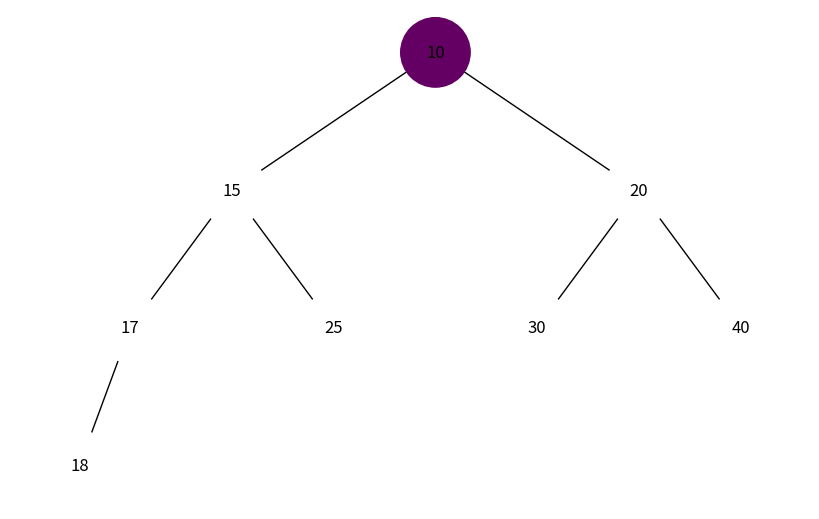
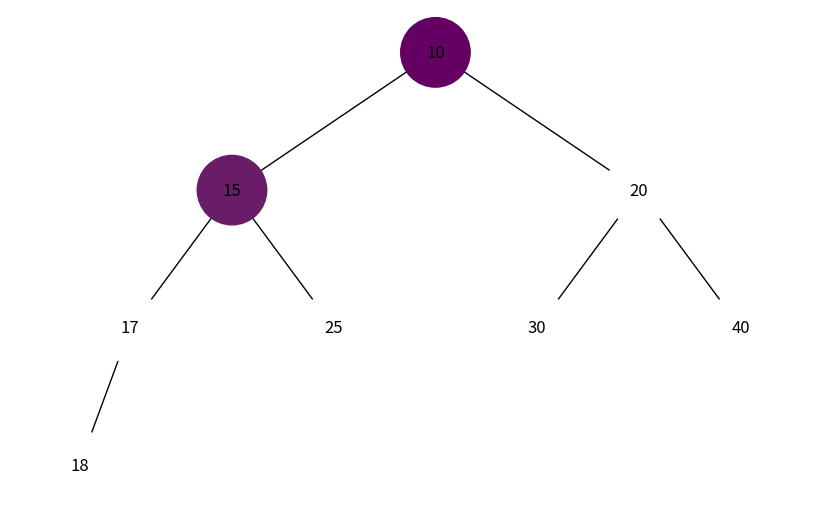
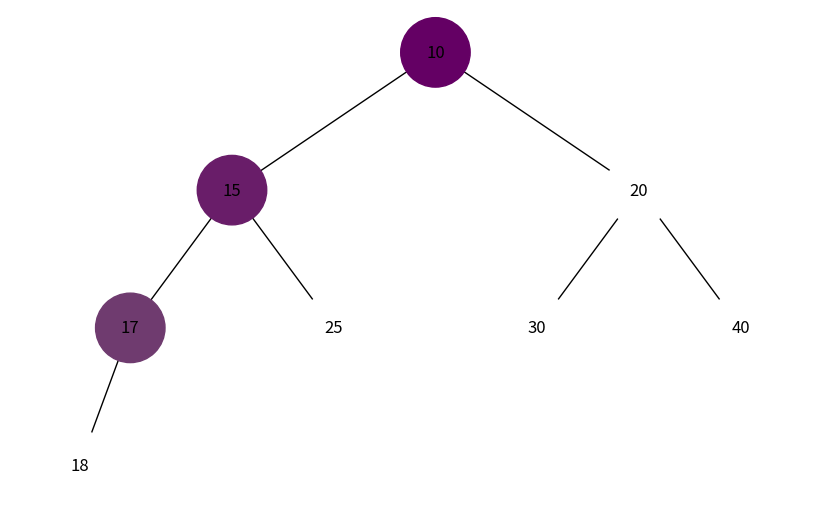
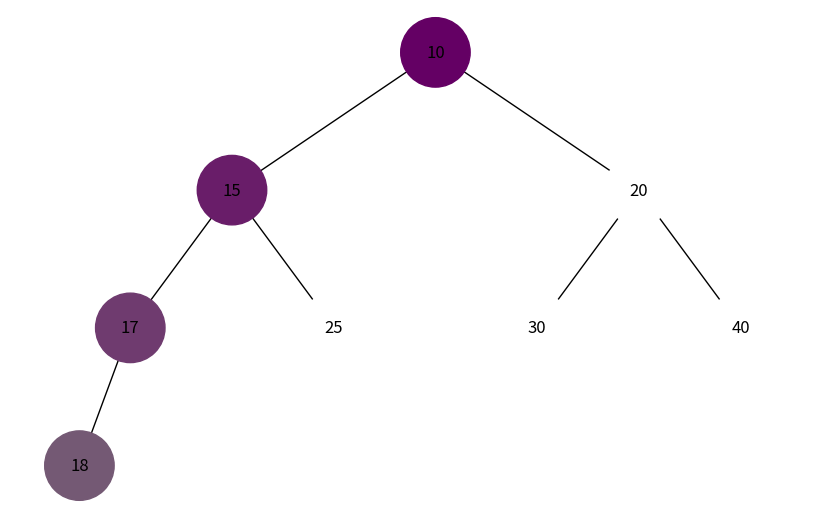
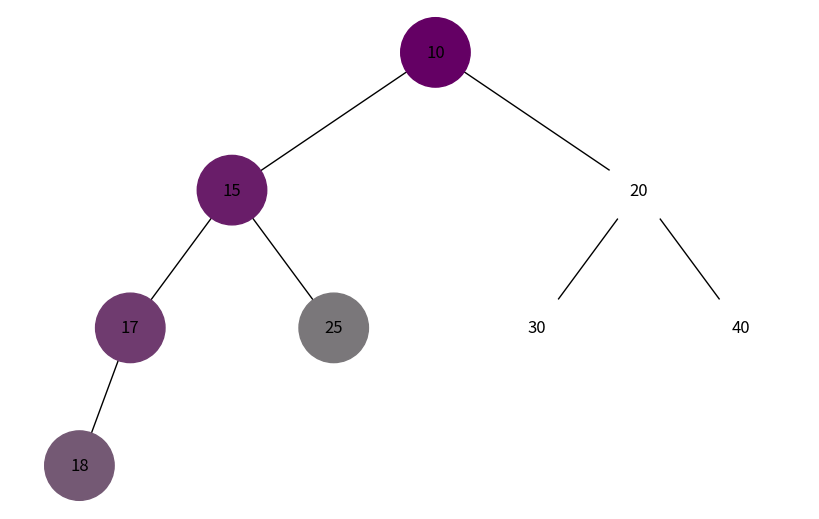
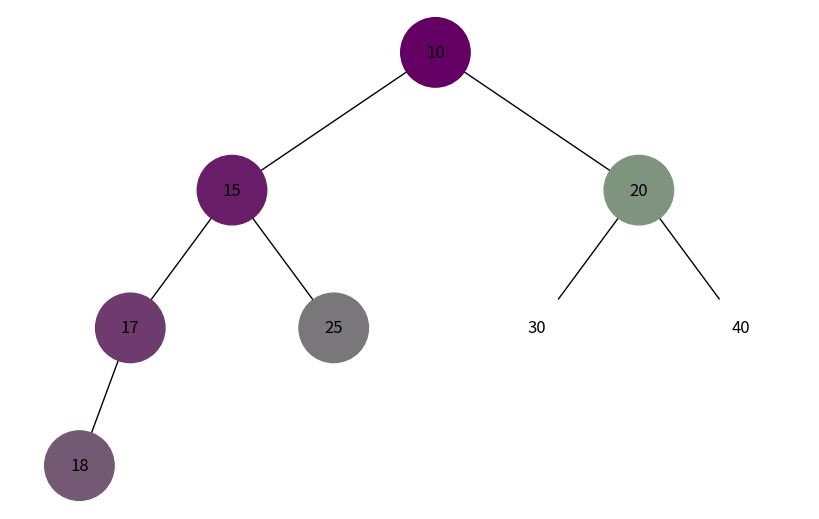
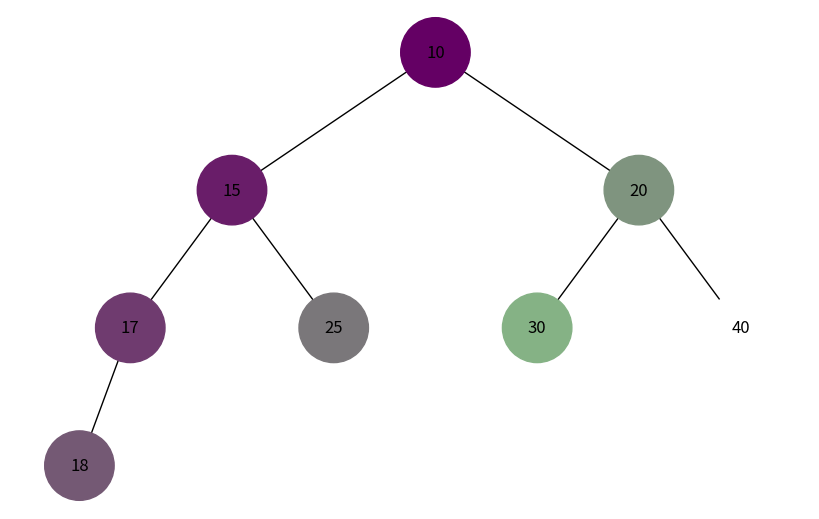
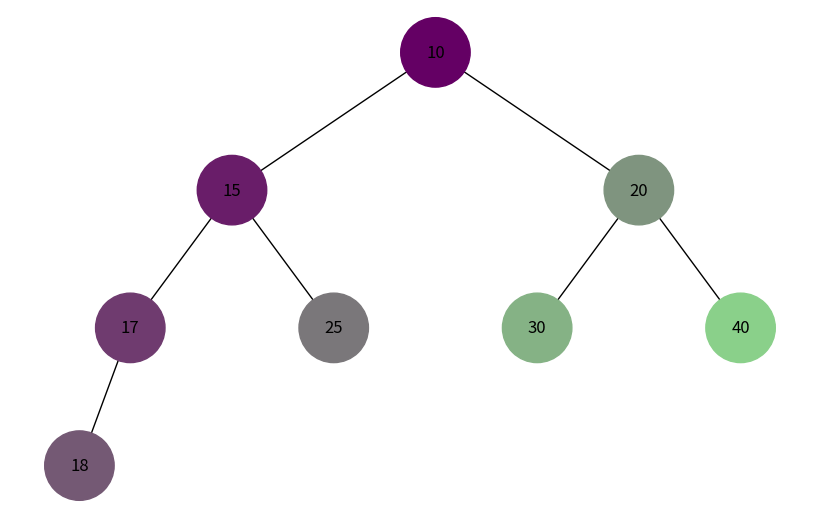
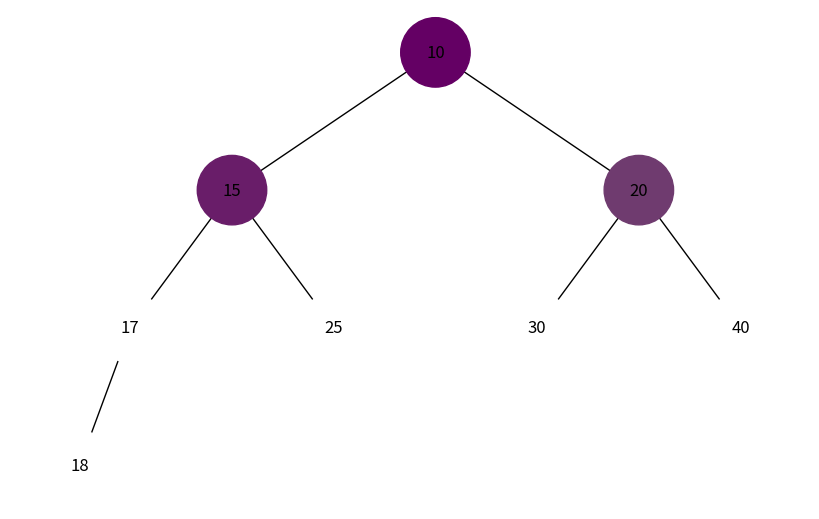
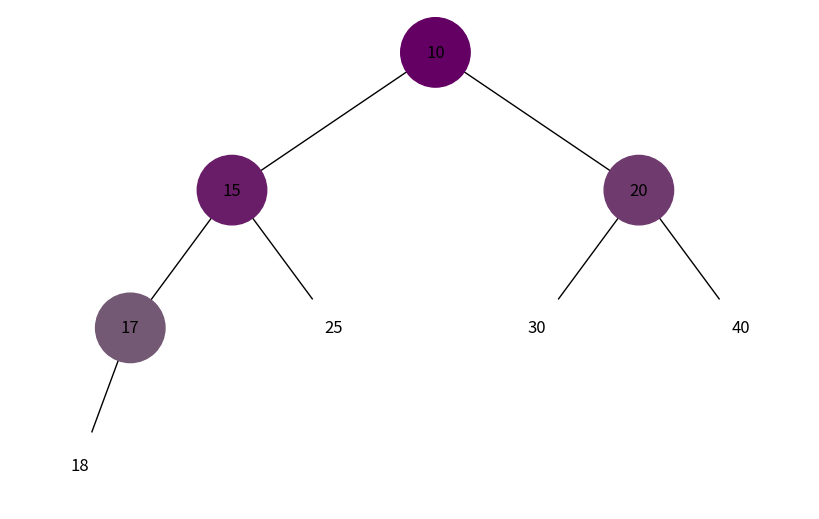
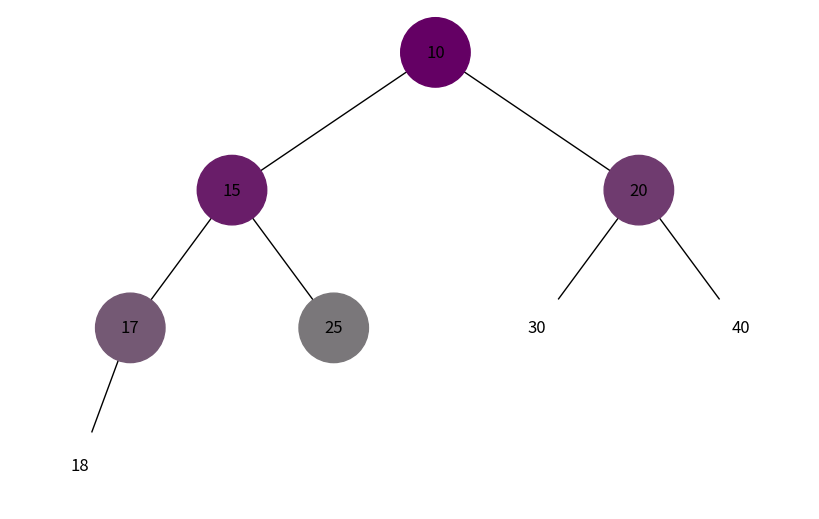
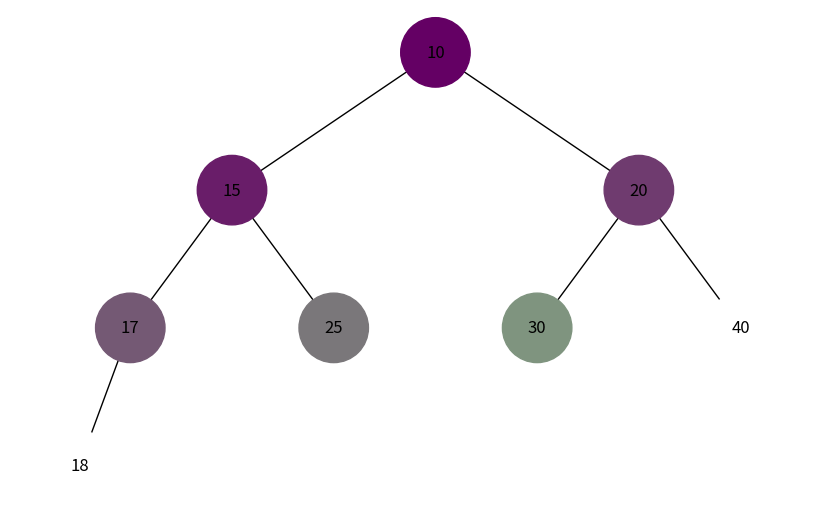
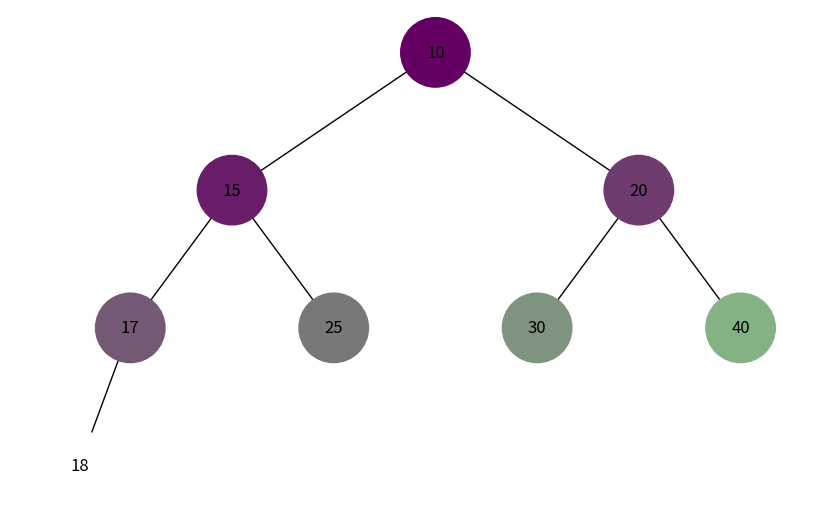
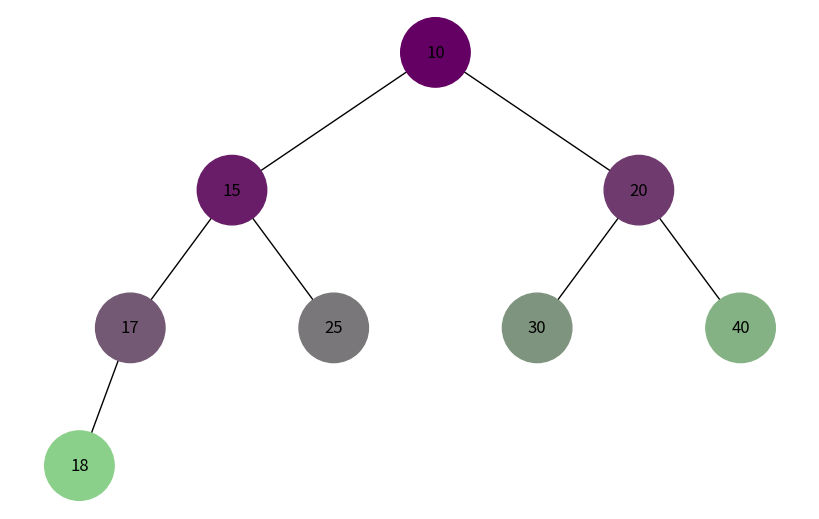

Reproduce these figures in Python, in order.
import uuid
import networkx as nx
import matplotlib.pyplot as plt
from collections import deque

class Node:
    def __init__(self, key, color="skyblue"):
        self.left = None
        self.right = None
        self.val = key
        self.color = color
        self.id = str(uuid.uuid4())

def add_edges(graph, node, pos, x=0, y=0, layer=1):
    if node is not None:
        graph.add_node(node.id, color=node.color, label=node.val)
        if node.left:
            graph.add_edge(node.id, node.left.id)
            l = x - 1 / 2 ** layer
            pos[node.left.id] = (l, y - 1)
            l = add_edges(graph, node.left, pos, x=l, y=y - 1, layer=layer + 1)
        if node.right:
            graph.add_edge(node.id, node.right.id)
            r = x + 1 / 2 ** layer
            pos[node.right.id] = (r, y - 1)
            r = add_edges(graph, node.right, pos, x=r, y=y - 1, layer=layer + 1)
    return graph

def draw_tree(tree_root, visited_nodes):
    tree = nx.DiGraph()
    pos = {tree_root.id: (0, 0)}
    tree = add_edges(tree, tree_root, pos)

    colors = [visited_nodes.get(node[0], '#ffffff') for node in tree.nodes(data=True)]
    labels = {node[0]: node[1]['label'] for node in tree.nodes(data=True)}

    plt.figure(figsize=(8, 5))
    nx.draw(tree, pos=pos, labels=labels, arrows=False, node_size=2500, node_color=colors)
    plt.show()

def dfs_visualize(root):
    if not root:
        return

    stack = [root]
    visited_nodes = {}
    total_steps = count_nodes(root)
    step = 0

    while stack:
        current_node = stack.pop()
        visited_nodes[current_node.id] = generate_color(step, total_steps)
        step += 1

        draw_tree(root, visited_nodes)

        if current_node.right:
            stack.append(current_node.right)
        if current_node.left:
            stack.append(current_node.left)

def bfs_visualize(root):
    if not root:
        return

    queue = deque([root])
    visited_nodes = {}
    total_steps = count_nodes(root)
    step = 0

    while queue:
        current_node = queue.popleft()
        visited_nodes[current_node.id] = generate_color(step, total_steps)
        step += 1

        draw_tree(root, visited_nodes)

        if current_node.left:
            queue.append(current_node.left)
        if current_node.right:
            queue.append(current_node.right)

def generate_color(step, total_steps):
    start_color = (100, 0, 100)
    end_color = (144, 238, 144)

    def interpolate_color(start, end, factor):
        return tuple(int(start[i] + (end[i] - start[i]) * factor) for i in range(3))
    
    factor = step / total_steps
    color = interpolate_color(start_color, end_color, factor)
    
    return "#{:02x}{:02x}{:02x}".format(color[0], color[1], color[2])

def count_nodes(node):
    if node is None:
        return 0
    return 1 + count_nodes(node.left) + count_nodes(node.right)

def build_heap_tree(heap):
    if not heap:
        return None
    
    root = Node(heap[0])
    nodes = [root]
    
    for i in range(1, len(heap)):
        node = Node(heap[i])
        parent = nodes[(i - 1) // 2]
        
        if i % 2 == 1:
            parent.left = node
        else:
            parent.right = node
            
        nodes.append(node)
    
    return root

heap = [10, 15, 20, 17, 25, 30, 40, 18]
root = build_heap_tree(heap)

print("Обход в глубину (DFS):")
dfs_visualize(root)

print("Обход в ширину (BFS):")
bfs_visualize(root)
